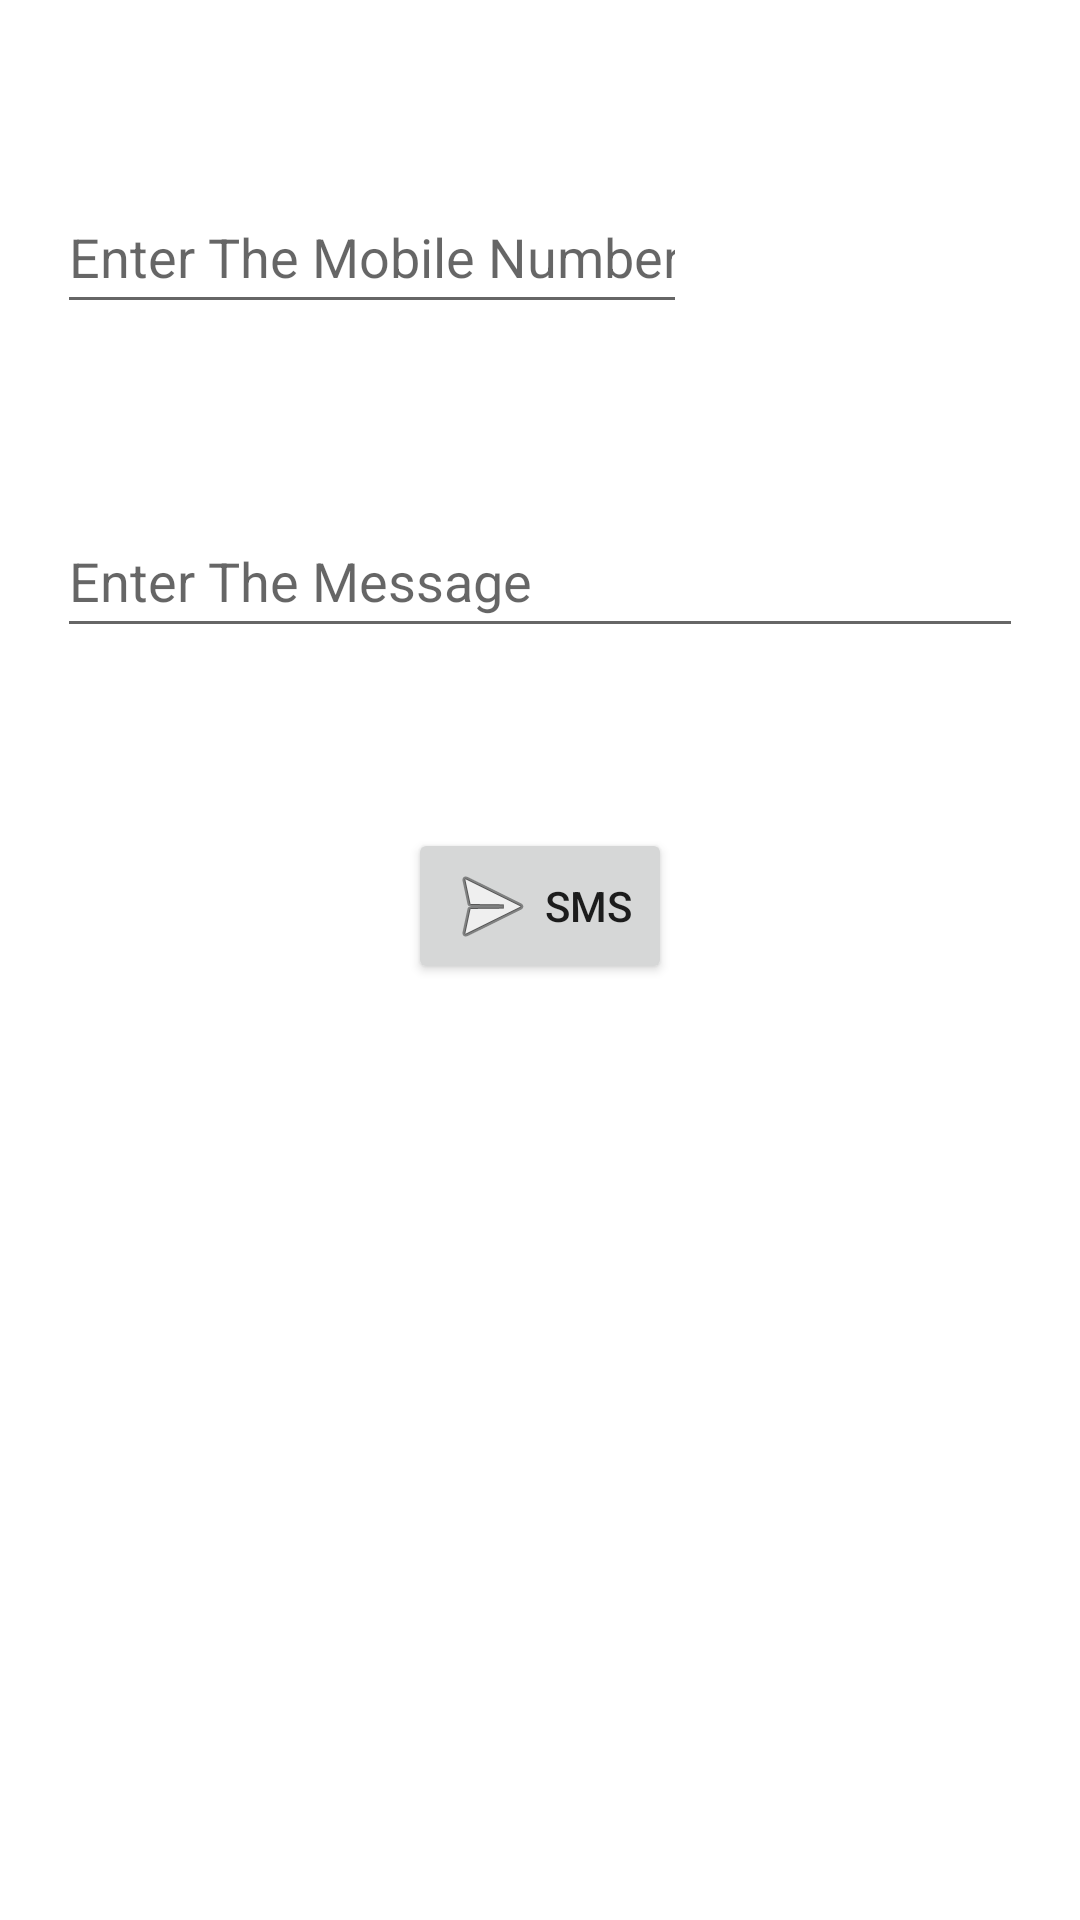

Android layout source for this screen:
<!-- AndroidManifest.xml: application theme Theme.IntentsApplication -->
<!-- res/layout/activity_smsactivity.xml -->
<?xml version="1.0" encoding="utf-8"?>
<androidx.constraintlayout.widget.ConstraintLayout xmlns:android="http://schemas.android.com/apk/res/android"
    xmlns:app="http://schemas.android.com/apk/res-auto"
    xmlns:tools="http://schemas.android.com/tools"
    android:layout_width="match_parent"
    android:layout_height="match_parent"
    tools:context=".SMSActivity">

    <EditText
        android:id="@+id/editTextPhone"
        android:layout_width="wrap_content"
        android:layout_height="wrap_content"
        android:layout_marginTop="60dp"
        android:ems="10"
        android:hint="@string/enter_mobile_number"
        android:inputType="phone"
        android:minHeight="48dp"
        app:layout_constraintStart_toStartOf="@+id/editTextMessage"
        app:layout_constraintTop_toTopOf="parent" />

    <EditText
        android:id="@+id/editTextMessage"
        android:layout_width="322dp"
        android:layout_height="48dp"
        android:layout_marginTop="60dp"
        android:ems="10"
        android:hint="@string/enter_message"
        android:inputType="textPersonName"
        android:minHeight="48dp"
        app:layout_constraintEnd_toEndOf="parent"
        app:layout_constraintHorizontal_bias="0.5"
        app:layout_constraintStart_toStartOf="parent"
        app:layout_constraintTop_toBottomOf="@+id/editTextPhone" />

    <Button
        android:id="@+id/bttnSMS"
        android:layout_width="wrap_content"
        android:layout_height="wrap_content"
        android:layout_marginTop="60dp"
        android:drawableLeft="@android:drawable/ic_menu_send"
        android:text="@string/sms"
        app:layout_constraintEnd_toEndOf="parent"
        app:layout_constraintStart_toStartOf="parent"
        app:layout_constraintTop_toBottomOf="@+id/editTextMessage" />
</androidx.constraintlayout.widget.ConstraintLayout>
<!-- resources referenced by this layout -->
<resources>
  <string name="enter_message">Enter The Message</string>
  <string name="enter_mobile_number">Enter The Mobile Number</string>
  <string name="sms">SMS</string>
  <style name="Theme.IntentsApplication" parent="Theme.MaterialComponents.DayNight.DarkActionBar">
          
          <item name="colorPrimary">@color/purple_500</item>
          <item name="colorPrimaryVariant">@color/purple_700</item>
          <item name="colorOnPrimary">@color/white</item>
          
          <item name="colorSecondary">@color/teal_200</item>
          <item name="colorSecondaryVariant">@color/teal_700</item>
          <item name="colorOnSecondary">@color/black</item>
          
          <item name="android:statusBarColor" tools:targetApi="l">?attr/colorPrimaryVariant</item>
          
      </style>
  <!-- not gathered from this repository: default colours our renderer supplied (Android Studio template values) -->
  <color name="purple_500">#FF6200EE</color>
  <color name="purple_700">#FF3700B3</color>
  <color name="teal_200">#FF03DAC5</color>
  <color name="teal_700">#FF018786</color>
  <color name="black">#FF000000</color>
  <color name="white">#FFFFFFFF</color>
</resources>
